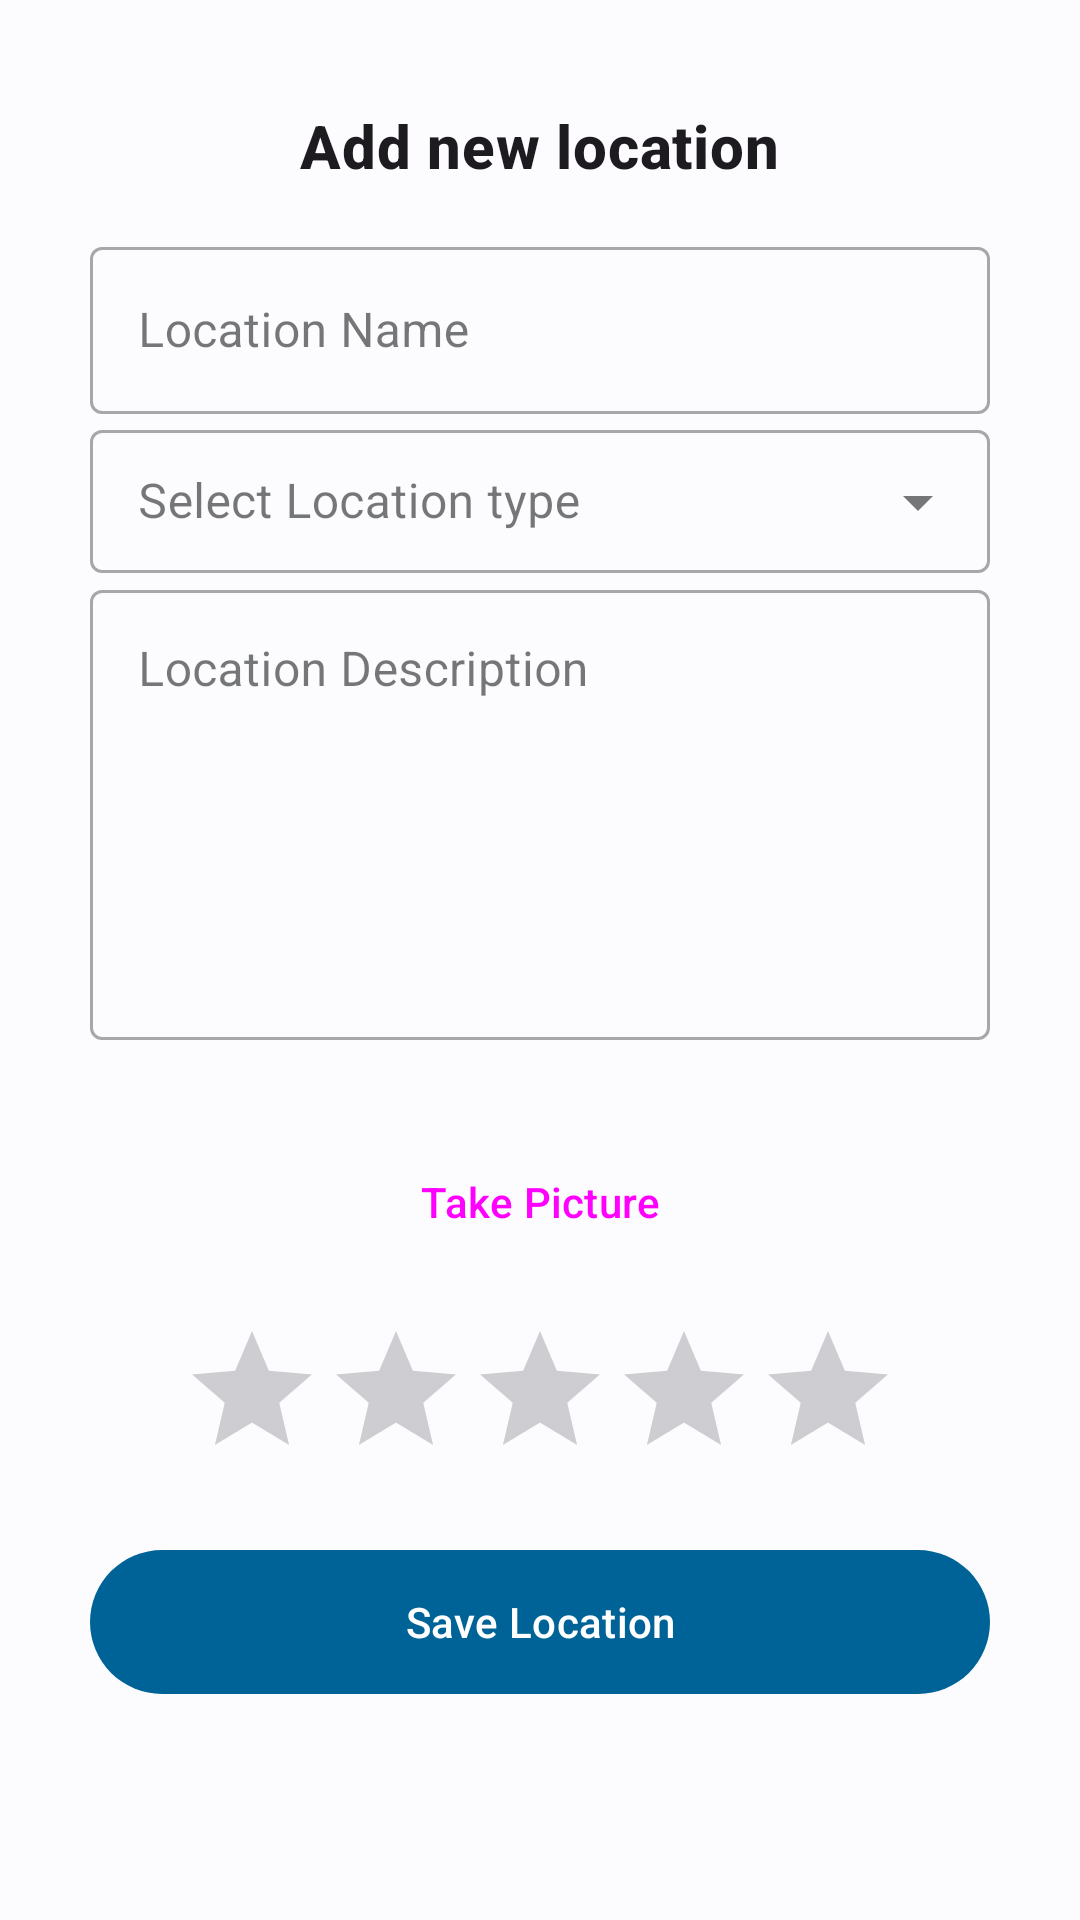

The Android layout XML behind this screen, and the referenced resources:
<!-- AndroidManifest.xml: application theme AppTheme -->
<!-- res/layout/activity_add_location.xml -->
<?xml version="1.0" encoding="utf-8"?>
<LinearLayout xmlns:android="http://schemas.android.com/apk/res/android"
    xmlns:app="http://schemas.android.com/apk/res-auto"
    xmlns:tools="http://schemas.android.com/tools"
    android:layout_width="match_parent"
    android:layout_height="match_parent"
    android:orientation="vertical"
    android:padding="30dp"
    tools:context=".AddLocation">


    <com.google.android.material.textview.MaterialTextView
        android:id="@+id/textView_loginTitle"
        style="@style/TextAppearance.MaterialComponents.Headline6"
        android:layout_width="wrap_content"
        android:layout_height="wrap_content"
        android:layout_gravity="center_horizontal"
        android:layout_marginTop="5dp"
        android:layout_marginBottom="15dp"
        android:text="Add new location"
        android:textStyle="bold" />

    <androidx.core.widget.NestedScrollView
        android:layout_width="match_parent"
        android:layout_height="wrap_content">

        <LinearLayout
            android:layout_width="match_parent"
            android:layout_height="wrap_content"
            android:orientation="vertical">
            
            <com.google.android.material.textfield.TextInputLayout
                android:id="@+id/inputLayout_locationName"
                style="@style/Widget.MaterialComponents.TextInputLayout.OutlinedBox"
                android:layout_width="match_parent"
                android:layout_height="wrap_content">

                <com.google.android.material.textfield.TextInputEditText
                    android:id="@+id/locationName"
                    android:layout_width="match_parent"
                    android:layout_height="wrap_content"
                    android:hint="Location Name"
                    android:inputType="text"
                    android:singleLine="true" />
            </com.google.android.material.textfield.TextInputLayout>

            
            <com.google.android.material.textfield.TextInputLayout
                android:id="@+id/TextInputLayout"
                style="@style/Widget.MaterialComponents.TextInputLayout.OutlinedBox.Dense.ExposedDropdownMenu"
                android:layout_width="match_parent"
                android:layout_height="wrap_content"
                android:hint="Select Location type">

                <AutoCompleteTextView
                    android:id="@+id/AutoCompleteTextview"
                    android:layout_width="match_parent"
                    android:layout_height="wrap_content"
                    android:inputType="none" />
            </com.google.android.material.textfield.TextInputLayout>


            
            <com.google.android.material.textfield.TextInputLayout
                android:id="@+id/inputLayout_locationDescription"
                style="@style/Widget.MaterialComponents.TextInputLayout.OutlinedBox"
                android:layout_width="match_parent"
                android:layout_height="wrap_content">

                <com.google.android.material.textfield.TextInputEditText
                    android:id="@+id/locationDescription"
                    android:layout_width="match_parent"
                    android:layout_height="150dp"
                    android:gravity="top"
                    android:hint="Location Description"
                    android:inputType="text"
                    android:singleLine="false" />
            </com.google.android.material.textfield.TextInputLayout>


            
            <ImageView
                android:id="@+id/imageView"
                android:layout_width="match_parent"
                android:layout_height="wrap_content"
                android:layout_marginTop="15dp"
                android:adjustViewBounds="true"
                android:scaleType="fitStart" />

            <Button
                android:id="@+id/btnTakePicture"
                style="@style/Widget.Material3.Button.ElevatedButton"
                android:layout_width="wrap_content"
                android:layout_height="wrap_content"
                android:layout_gravity="center_horizontal"
                android:layout_marginTop="15dp"
                android:text="Take Picture" />

            <RatingBar
                android:id="@+id/simpleRatingBar"
                android:layout_width="wrap_content"
                android:layout_height="wrap_content"
                android:layout_gravity="center_horizontal"
                android:layout_marginTop="15dp" />

            <com.google.android.material.button.MaterialButton
                android:id="@+id/btn_saveLoction"
                android:layout_width="match_parent"
                android:layout_height="wrap_content"
                android:layout_marginTop="20dp"
                android:insetTop="0dp"
                android:insetBottom="0dp"
                android:text="Save Location"
                android:textAllCaps="false" />
        </LinearLayout>
    </androidx.core.widget.NestedScrollView>
</LinearLayout>
<!-- resources referenced by this layout -->
<resources>
  <style name="AppTheme" parent="Theme.Material3.Light.NoActionBar">
          <item name="colorPrimary">@color/md_theme_light_primary</item>
          <item name="colorOnPrimary">@color/md_theme_light_onPrimary</item>
          <item name="colorPrimaryContainer">@color/md_theme_light_primaryContainer</item>
          <item name="colorOnPrimaryContainer">@color/md_theme_light_onPrimaryContainer</item>
          <item name="colorSecondary">@color/md_theme_light_secondary</item>
          <item name="colorOnSecondary">@color/md_theme_light_onSecondary</item>
          <item name="colorSecondaryContainer">@color/md_theme_light_secondaryContainer</item>
          <item name="colorOnSecondaryContainer">@color/md_theme_light_onSecondaryContainer</item>
          <item name="colorTertiary">@color/md_theme_light_tertiary</item>
          <item name="colorOnTertiary">@color/md_theme_light_onTertiary</item>
          <item name="colorTertiaryContainer">@color/md_theme_light_tertiaryContainer</item>
          <item name="colorOnTertiaryContainer">@color/md_theme_light_onTertiaryContainer</item>
          <item name="colorError">@color/md_theme_light_error</item>
          <item name="colorErrorContainer">@color/md_theme_light_errorContainer</item>
          <item name="colorOnError">@color/md_theme_light_onError</item>
          <item name="colorOnErrorContainer">@color/md_theme_light_onErrorContainer</item>
          <item name="android:colorBackground">@color/md_theme_light_background</item>
          <item name="colorOnBackground">@color/md_theme_light_onBackground</item>
          <item name="colorSurface">@color/md_theme_light_surface</item>
          <item name="colorOnSurface">@color/md_theme_light_onSurface</item>
          <item name="colorSurfaceVariant">@color/md_theme_light_surfaceVariant</item>
          <item name="colorOnSurfaceVariant">@color/md_theme_light_onSurfaceVariant</item>
          <item name="colorOutline">@color/md_theme_light_outline</item>
          <item name="colorOnSurfaceInverse">@color/md_theme_light_inverseOnSurface</item>
          <item name="colorSurfaceInverse">@color/md_theme_light_inverseSurface</item>
  
          <item name="colorPrimaryInverse">@color/md_theme_light_inversePrimary</item>
      </style>
  <color name="md_theme_light_primary">#006397</color>
  <color name="md_theme_light_onPrimary">#FFFFFF</color>
  <color name="md_theme_light_primaryContainer">#CCE5FF</color>
  <color name="md_theme_light_onPrimaryContainer">#001D31</color>
  <color name="md_theme_light_secondary">#51606F</color>
  <color name="md_theme_light_onSecondary">#FFFFFF</color>
  <color name="md_theme_light_secondaryContainer">#D4E4F6</color>
  <color name="md_theme_light_onSecondaryContainer">#0D1D2A</color>
  <color name="md_theme_light_tertiary">#006497</color>
  <color name="md_theme_light_onTertiary">#FFFFFF</color>
  <color name="md_theme_light_tertiaryContainer">#CCE5FF</color>
  <color name="md_theme_light_onTertiaryContainer">#001E31</color>
  <color name="md_theme_light_error">#BA1A1A</color>
  <color name="md_theme_light_errorContainer">#FFDAD6</color>
  <color name="md_theme_light_onError">#FFFFFF</color>
  <color name="md_theme_light_onErrorContainer">#410002</color>
  <color name="md_theme_light_background">#FCFCFF</color>
  <color name="md_theme_light_onBackground">#1A1C1E</color>
  <color name="md_theme_light_surface">#FCFCFF</color>
  <color name="md_theme_light_onSurface">#1A1C1E</color>
  <color name="md_theme_light_surfaceVariant">#DEE3EB</color>
  <color name="md_theme_light_onSurfaceVariant">#42474E</color>
  <color name="md_theme_light_outline">#72787E</color>
  <color name="md_theme_light_inverseOnSurface">#F0F0F4</color>
  <color name="md_theme_light_inverseSurface">#2F3133</color>
  <color name="md_theme_light_inversePrimary">#92CCFF</color>
</resources>
